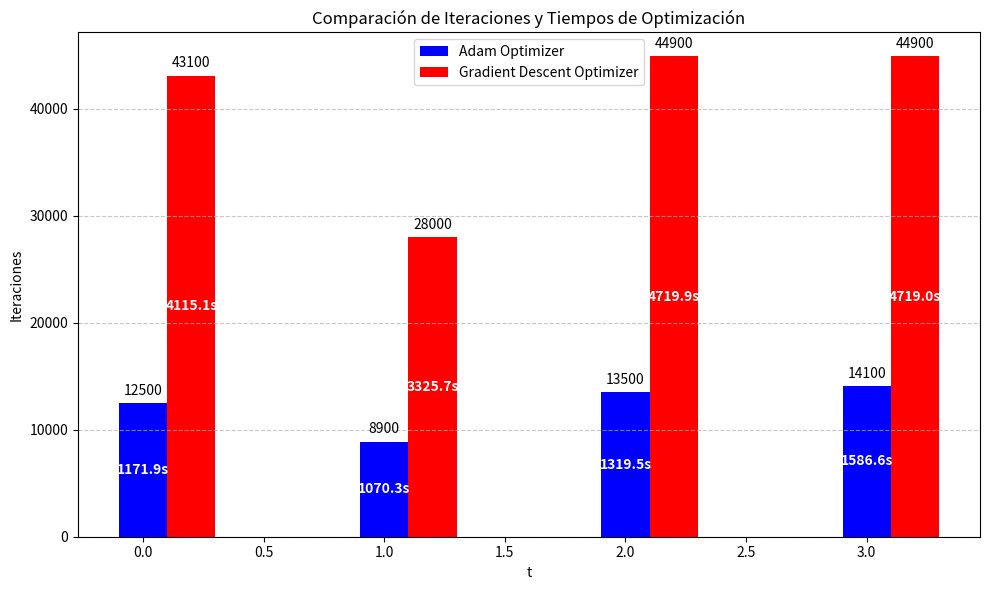

The script that saved this image:
import numpy as np
import matplotlib.pyplot as plt

# Datos
t_adam = np.array([1171.9, 1070.26, 1319.48, 1586.56])
iter_adam = np.array([12500, 8900, 13500, 14100])

t_gradient = np.array([4115.06, 3325.69, 4719.93, 4719,93])
iter_gradient = np.array([43100, 28000, 44900, 44900])

# Crear la figura
plt.figure(figsize=(10, 6))

# Configurar el ancho de las barras y posiciones
bar_width = 0.2  # Ancho reducido para barras más finas
x_adam = np.arange(len(t_adam))  # Posiciones para Adam
x_gradient = x_adam + bar_width  # Desplazamiento para Gradient

# Gráfico de barras
bars_adam = plt.bar(x_adam, iter_adam, width=bar_width, color='blue', label='Adam Optimizer')
bars_gradient = plt.bar(x_gradient, iter_gradient, width=bar_width, color='red', label='Gradient Descent Optimizer')

# Mostrar valores encima de las barras y tiempos al final
for i, bar in enumerate(bars_adam):
    height = bar.get_height()
    # Valor de iteraciones encima de la barra
    plt.text(bar.get_x() + bar.get_width() / 2, height + 500, f"{int(height)}", ha='center', va='bottom', fontsize=10)
    # Valor del tiempo dentro de la barra en negrito
    plt.text(bar.get_x() + bar.get_width() / 2, height / 2, f"{t_adam[i]:.1f}s", ha='center', va='center', fontsize=10, fontweight='bold', color='white')

for i, bar in enumerate(bars_gradient):
    height = bar.get_height()
    # Valor de iteraciones encima de la barra
    plt.text(bar.get_x() + bar.get_width() / 2, height + 500, f"{int(height)}", ha='center', va='bottom', fontsize=10)
    # Valor del tiempo dentro de la barra en negrito
    plt.text(bar.get_x() + bar.get_width() / 2, height / 2, f"{t_gradient[i]:.1f}s", ha='center', va='center', fontsize=10, fontweight='bold', color='white')

# Títulos y etiquetas
plt.title("Comparación de Iteraciones y Tiempos de Optimización")
plt.xlabel("t")
plt.ylabel("Iteraciones")
plt.legend()
plt.grid(axis='y', linestyle='--', alpha=0.7)

# Mostrar el gráfico
plt.tight_layout()
plt.show()
